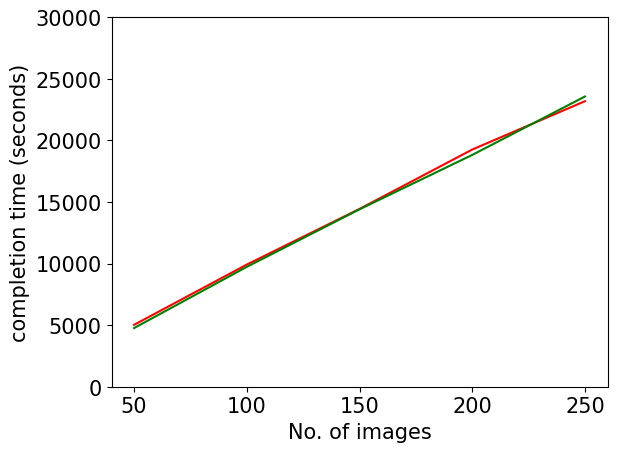

Write Python code to recreate this figure. (Note: this script raises an exception after producing the figure.)
import matplotlib.pyplot as plt
import numpy as np
import matplotlib
import datetime
import statistics
from matplotlib.lines import Line2D

matplotlib.rcParams['font.size'] = 15
matplotlib.rcParams['font.family'] = 'Times New Roman'

x_axis = ['c44', 'c77', 'c93', 'c98', 'c99']

image_sizes = [250, 200, 150, 100, 50]

data1 = [23177, 19252, 14431, 9914, 5023]
data2 = [23558, 18816, 14400, 9730, 4760]

if __name__ == "__main__":
    plt.plot (image_sizes, data1, color = 'r')
    plt.plot (image_sizes, data2, color = 'g')

    plt.xlabel("No. of images")
    plt.ylabel("completion time (seconds)")

    plt.ylim(0, 30000)

    plt.savefig('simcomparison.png', dpi=400)

    #plt.savefig('cpugpucolocationeffect.png', dpi=400)


    #completion_file1 = open("run_39_10_44_First_0/complete.txt", "r")
    #completion_file2 = open("run_48_10_44_93_First_0/complete.txt", "r")

    #completion_file1 = open("run_40_10_93_First_0/complete.txt", "r")
    #completion_file2 = open("run_52_10_93_98_First_0/complete.txt", "r")

    #completion_file1 = open("run_41_10_98_First_0/complete.txt", "r")
    #completion_file2 = open("run_49_10_98_93_First_0/complete.txt", "r")

    #completion_file1 = open("run_42_10_77_First_0/complete.txt", "r")
    #completion_file2 = open("run_51_10_77_93_First_0/complete.txt", "r")

    #completion_file1 = open("run_43_10_99_First_0/complete.txt", "r")
    #completion_file2 = open("run_50_10_99_93_First_0/complete.txt", "r")

    completion_files = [completion_file1, completion_file2]

    resource_datas = {}

    print (completion_files)

    for completion_file in completion_files:
        completion_lines = completion_file.readlines()

        version_data = {}

        min_start_time = None
        max_end_time = None

        images = []

        for completion_line in completion_lines:
            _, _, imageid, version, _, _, startdate, starthour, enddate, endhour, resourceid, _ = completion_line.split(
                ' ', 11)

            resourceid = resourceid.strip()

            starttime_s = startdate + ' ' + starthour
            endtime_s = enddate + ' ' + endhour
            starttime = datetime.datetime.strptime(starttime_s,
                                                   '%Y-%m-%d %H:%M:%S').timestamp()
            endtime = datetime.datetime.strptime(endtime_s, '%Y-%m-%d %H:%M:%S').timestamp()


            if min_start_time == None:
                min_start_time = starttime
            elif min_start_time > starttime:
                min_start_time = starttime

            images.append([imageid, version, resourceid, starttime, endtime])


        for image in images:
            image[3] -= min_start_time
            image[4] -= min_start_time

        for image in images:
            imageid = image[0]
            version = image[1]
            resourceid = image[2]
            starttime = image[3]
            endtime = image[4]

            if version not in version_data:
                if int(version) % 2 == 0:
                    version_data[version] = []
                    version_data[version].append (endtime - starttime)
            else:
                if int(version) % 2 == 0:
                    version_data[version].append(endtime - starttime)

        for version in version_data:
            datapoints = version_data[version]
            print (version, sum(datapoints)/len(datapoints))
